Dataset: content (GitHub, tjnut3/CoffeeModel). Classes: AAA grade coffee bean, black coffee bean, borer damaged coffee bean, elephant ear coffee bean, fade, half coffee bean, incomplete coffee bean, peaberry coffee bean, triangle coffee bean.

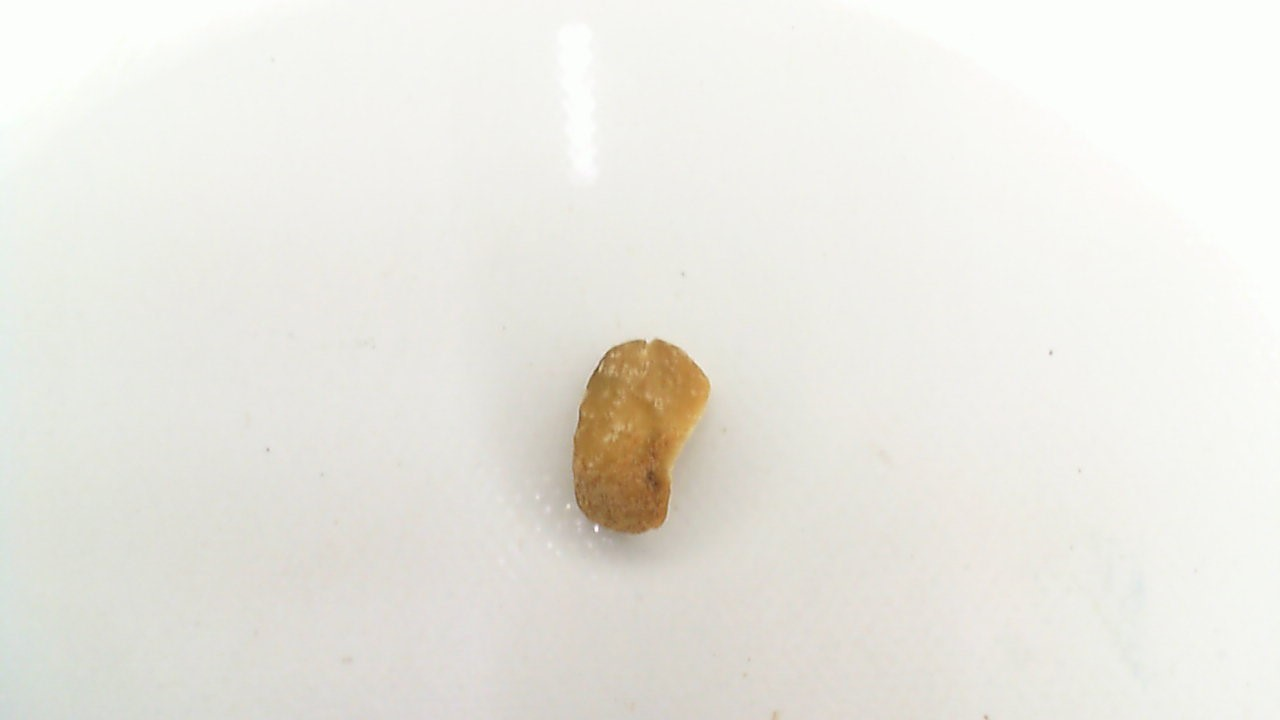
Label: half coffee bean

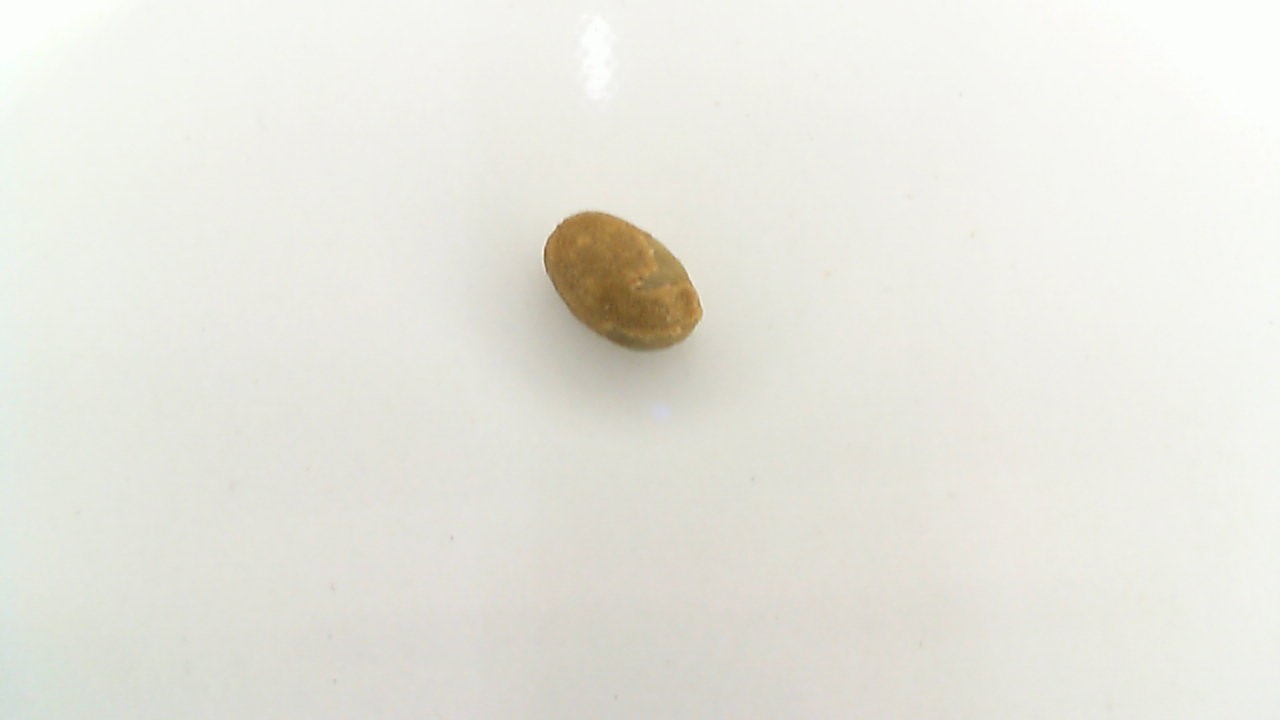
Label: peaberry coffee bean

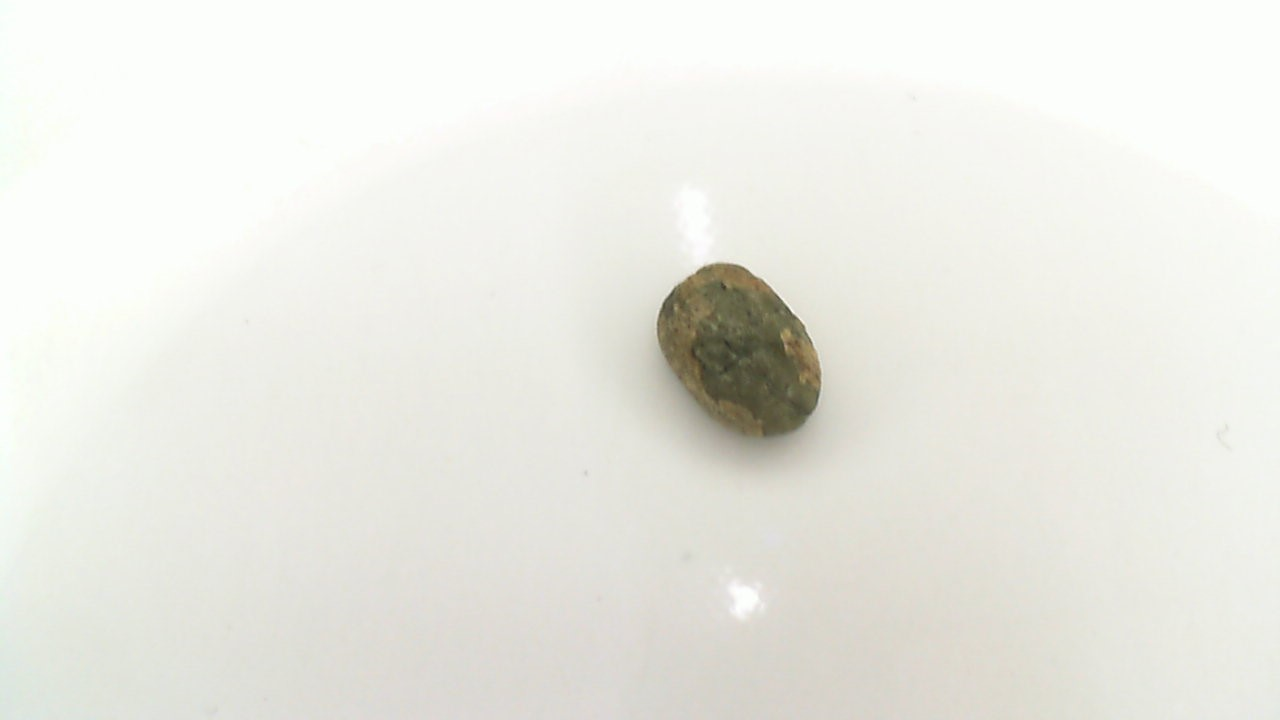
Label: fade

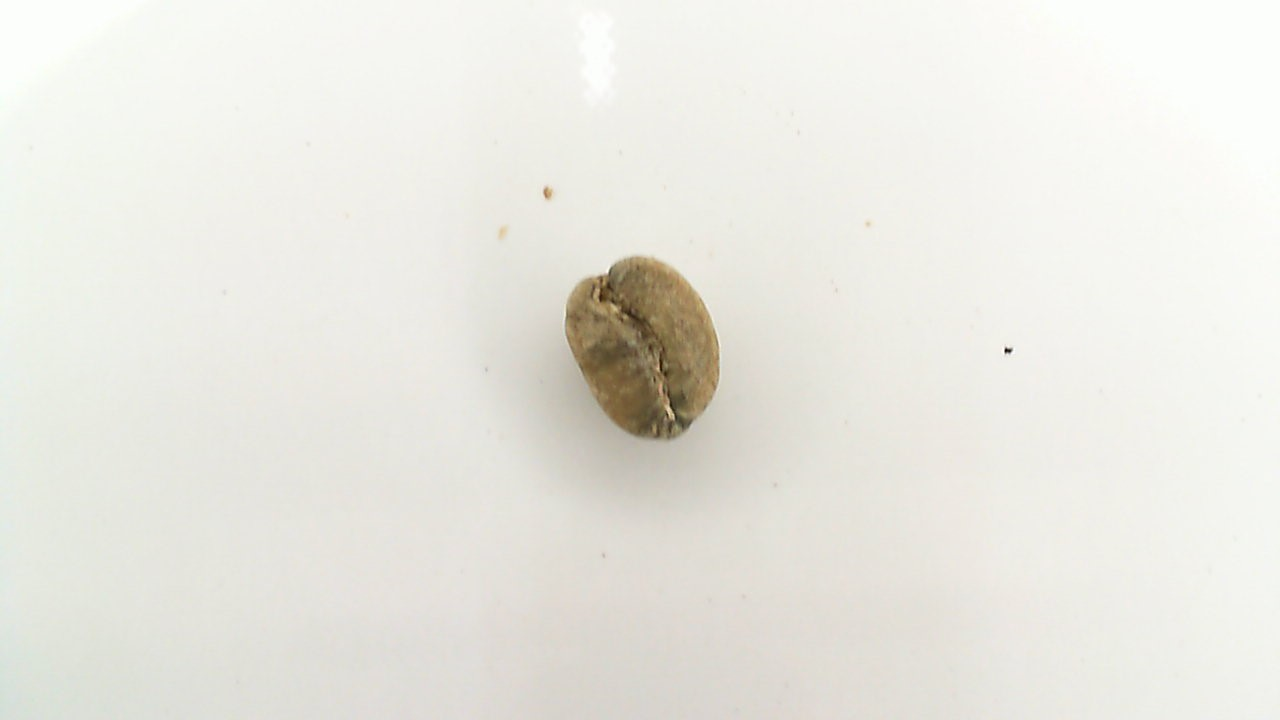
Label: black coffee bean

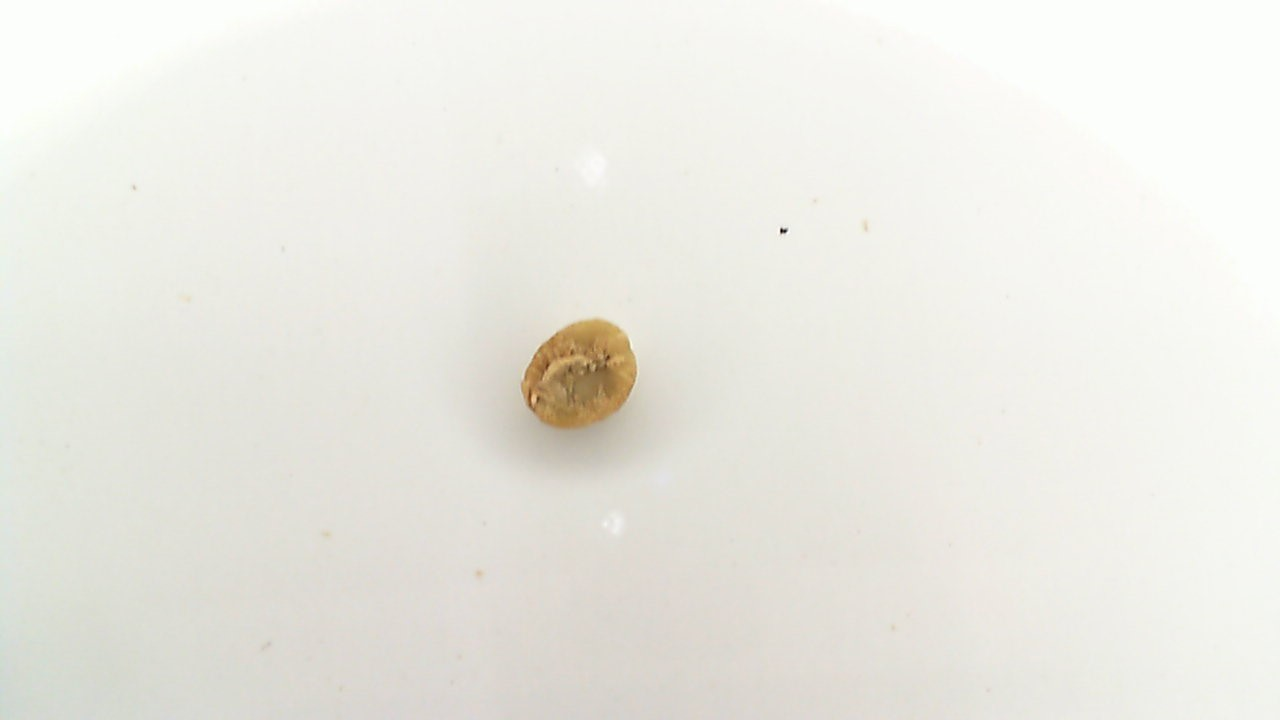
Label: incomplete coffee bean

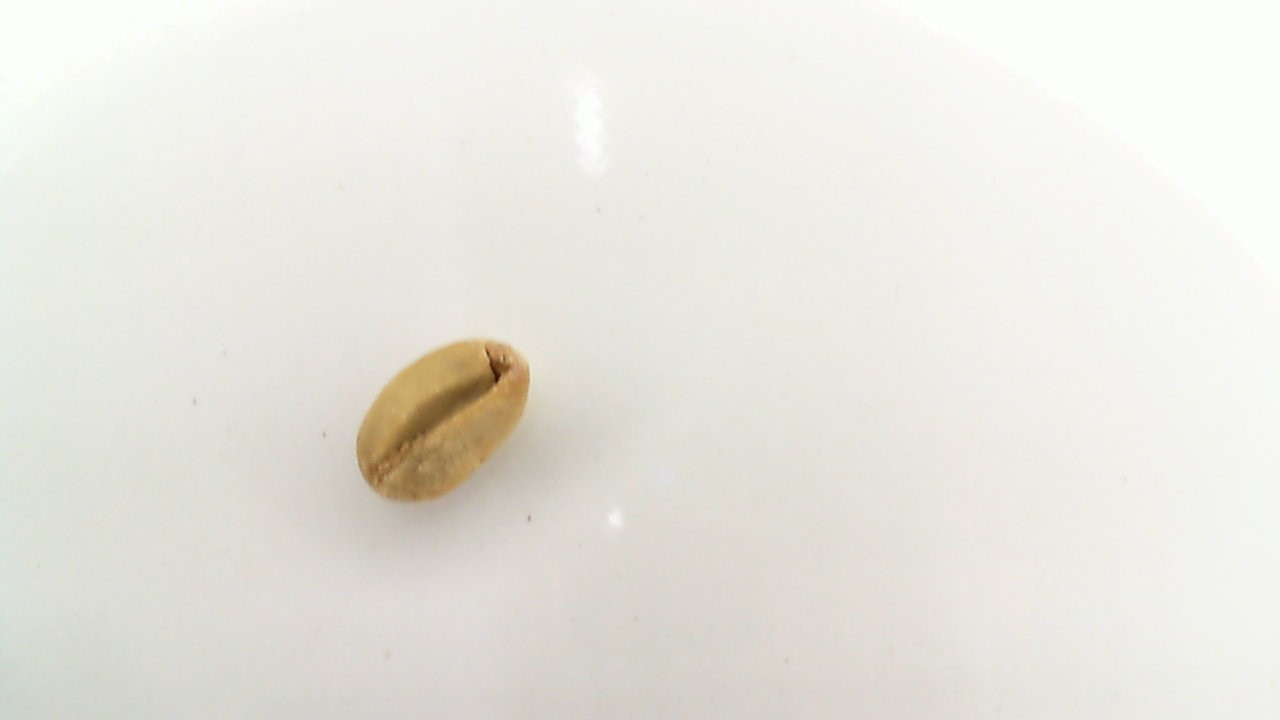
Label: triangle coffee bean
